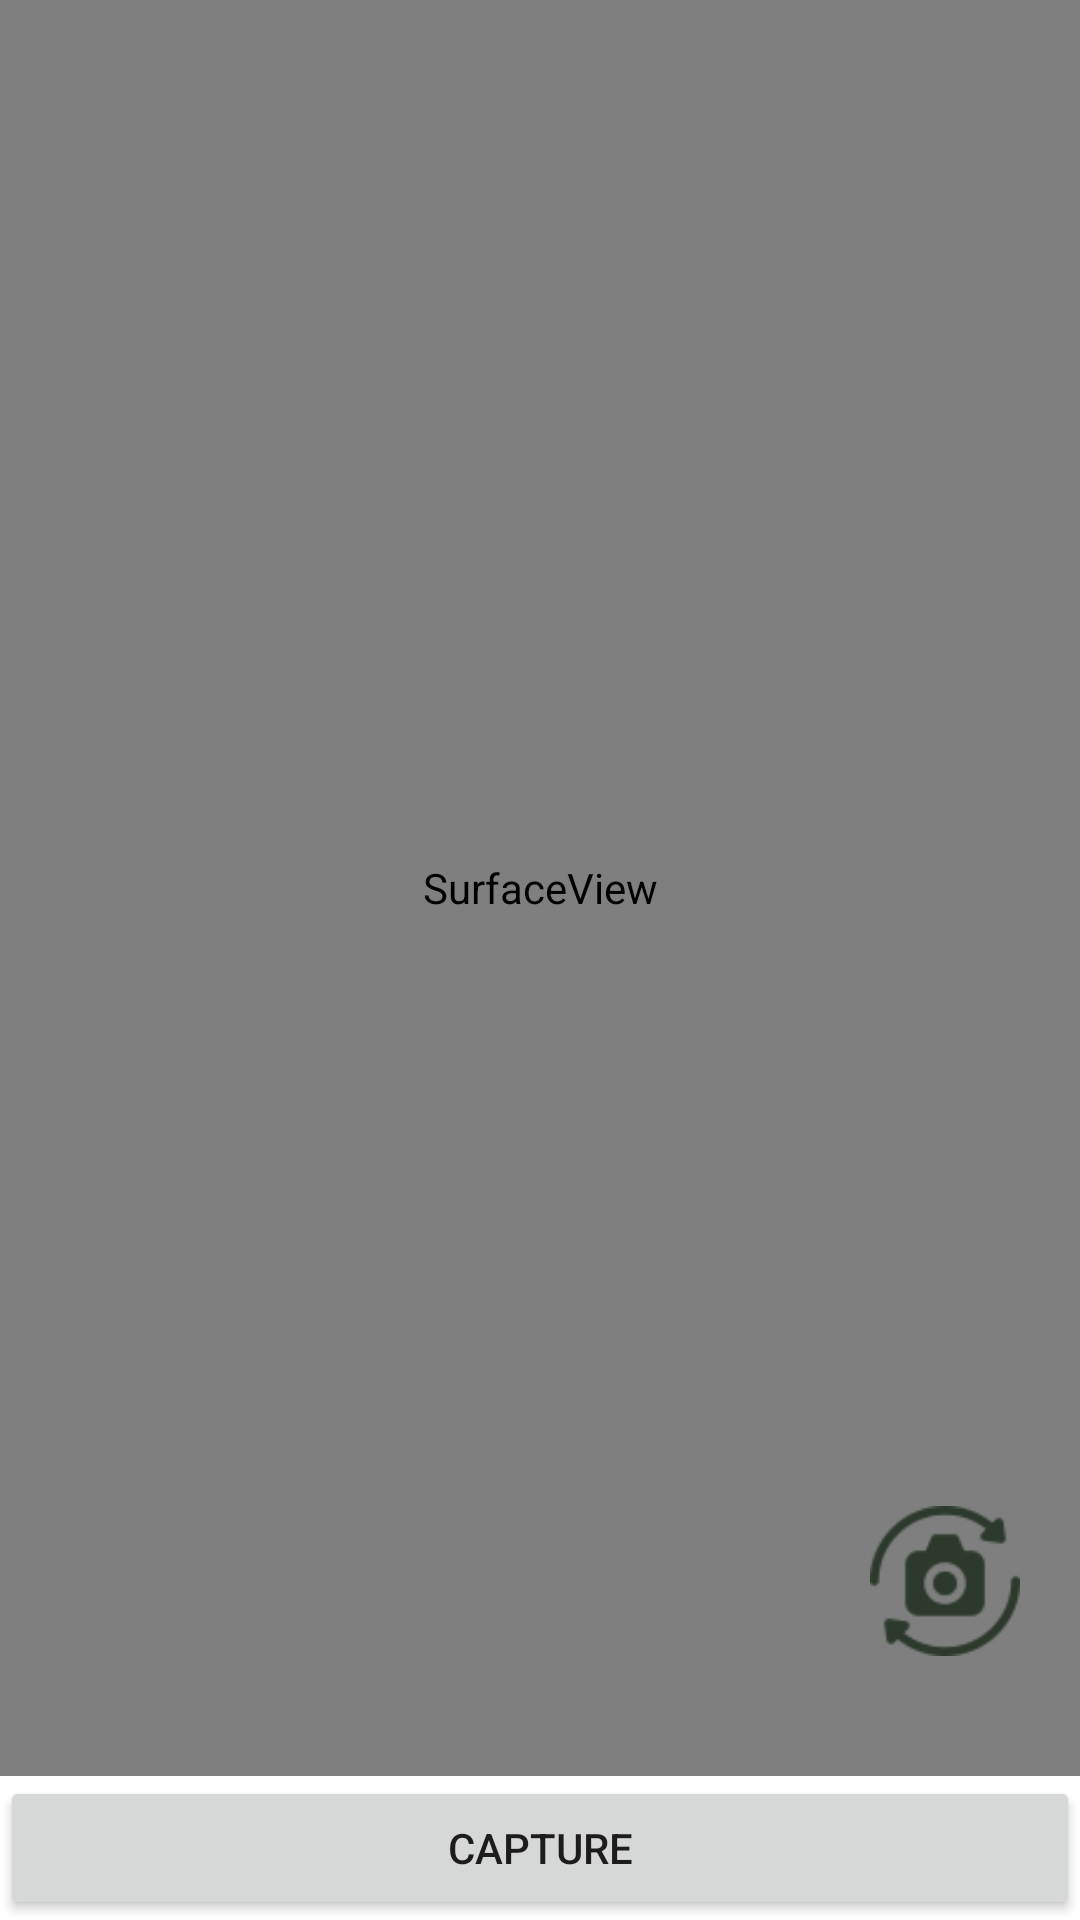

The Android layout XML behind this screen, and the referenced resources:
<!-- AndroidManifest.xml: application theme Theme.Swipenest -->
<!-- res/layout/camera_layout.xml -->
<?xml version="1.0" encoding="utf-8"?>
<androidx.constraintlayout.widget.ConstraintLayout xmlns:android="http://schemas.android.com/apk/res/android"
    android:layout_width="match_parent"
    android:layout_height="match_parent"
    xmlns:app="http://schemas.android.com/apk/res-auto"
    android:orientation="vertical">

    <SurfaceView
        android:id="@+id/surfaceview"
        android:layout_width="match_parent"
        android:layout_weight="100"
        app:layout_constraintTop_toTopOf="parent"
        app:layout_constraintBottom_toTopOf="@id/capture_image"
        android:layout_height="0dp" />

    <ImageView
        android:layout_width="50dp"
        android:layout_height="50dp"
        android:id="@+id/btnChangeCamera"
        android:src="@drawable/ic_switch_camera"
        app:layout_constraintBottom_toBottomOf="@id/surfaceview"
        app:layout_constraintEnd_toEndOf="@id/surfaceview"
        android:layout_marginEnd="20dp"
        android:layout_marginBottom="40dp"/>

    <Button
        android:id="@+id/capture_image"
        android:layout_width="match_parent"
        android:layout_height="wrap_content"
        android:layout_weight="1"
        app:layout_constraintBottom_toBottomOf="parent"
        android:text="Capture" />

</androidx.constraintlayout.widget.ConstraintLayout>
<!-- resources referenced by this layout -->
<resources>
  <!-- drawable ic_switch_camera: png bitmap (drawable, 2417 bytes) -->
  <style name="Theme.Swipenest" parent="Theme.MaterialComponents.DayNight.DarkActionBar">
          
          <item name="colorPrimary">@color/purple_500</item>
          <item name="colorPrimaryVariant">@color/purple_700</item>
          <item name="colorOnPrimary">@color/white</item>
          
          <item name="colorSecondary">@color/teal_200</item>
          <item name="colorSecondaryVariant">@color/teal_700</item>
          <item name="colorOnSecondary">@color/black</item>
          
          <item name="android:statusBarColor">?attr/colorPrimaryVariant</item>
          
      </style>
  <color name="purple_500">#FF6200EE</color>
  <color name="purple_700">#FF3700B3</color>
  <color name="white">#FFFFFFFF</color>
  <color name="teal_200">#FF03DAC5</color>
  <color name="teal_700">#EFBC04</color>
  <color name="black">#FF000000</color>
</resources>
